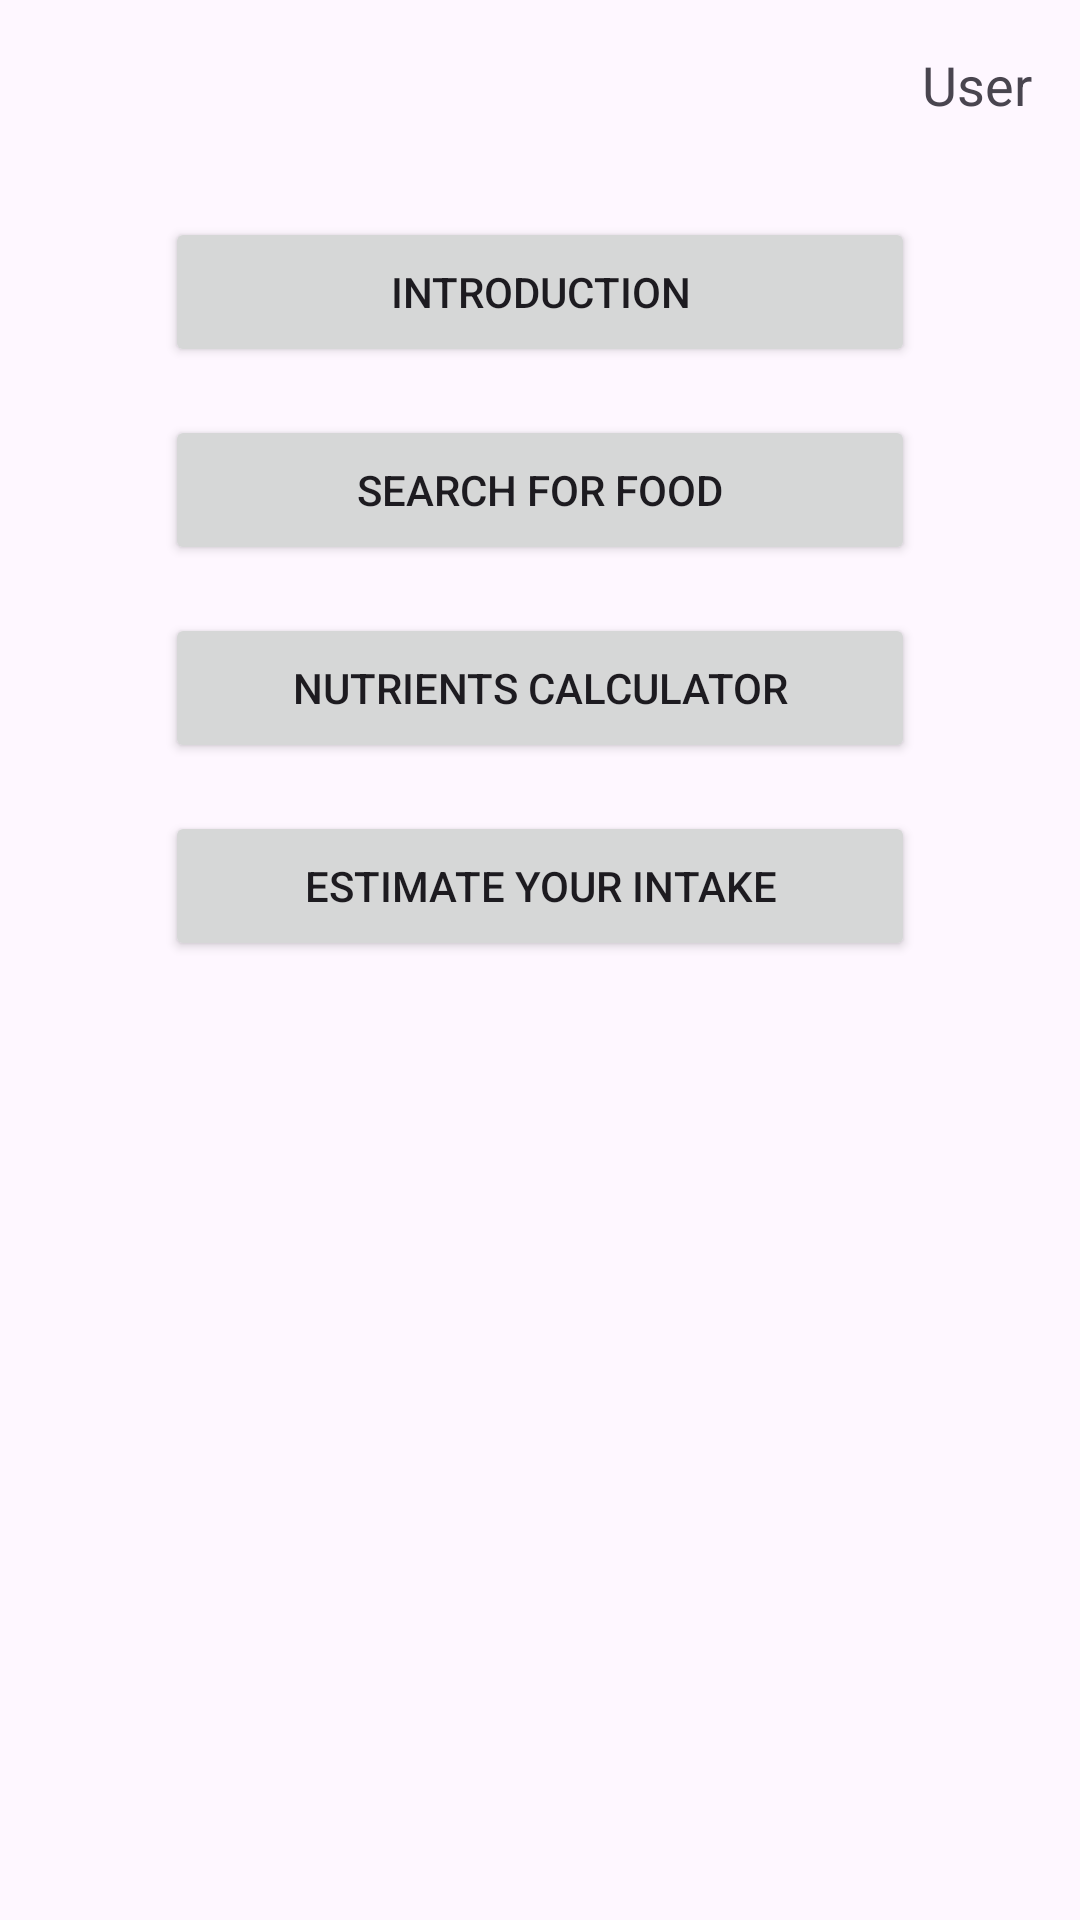

Layout XML and referenced resources for this Android screen:
<!-- AndroidManifest.xml: application theme Theme.NUMAD24Su_Group6 -->
<!-- res/layout/activity_main.xml -->
<?xml version="1.0" encoding="utf-8"?>
<androidx.constraintlayout.widget.ConstraintLayout xmlns:android="http://schemas.android.com/apk/res/android"
    xmlns:app="http://schemas.android.com/apk/res-auto"
    xmlns:tools="http://schemas.android.com/tools"
    android:layout_width="match_parent"
    android:layout_height="match_parent"
    tools:context=".MainActivity">

    <TextView
        android:id="@+id/user_info"
        android:layout_width="wrap_content"
        android:layout_height="wrap_content"
        android:layout_margin="16dp"
        android:text="User"
        android:textSize="18sp"
        app:layout_constraintTop_toTopOf="parent"
        app:layout_constraintEnd_toEndOf="parent"
        app:layout_constraintHorizontal_bias="1.0" />

    <ScrollView
        android:layout_width="0dp"
        android:layout_height="0dp"
        app:layout_constraintTop_toBottomOf="@id/user_info"
        app:layout_constraintBottom_toBottomOf="parent"
        app:layout_constraintStart_toStartOf="parent"
        app:layout_constraintEnd_toEndOf="parent">
        <androidx.constraintlayout.widget.ConstraintLayout
            android:layout_width="match_parent"
            android:layout_height="wrap_content"
            android:padding="16dp">

            <Button
                android:id="@+id/btnIntroduceApp"
                android:layout_width="250dp"
                android:layout_height="50dp"
                android:layout_marginTop="16dp"
                android:padding="12dp"
                android:text="Introduction"
                app:layout_constraintEnd_toEndOf="parent"
                app:layout_constraintHorizontal_bias="0.5"
                app:layout_constraintStart_toStartOf="parent"
                app:layout_constraintTop_toTopOf="parent" />

            <Button
                android:id="@+id/btnFoodNutritionInfo"
                android:layout_width="250dp"
                android:layout_height="50dp"
                android:layout_marginTop="16dp"
                android:padding="12dp"
                android:text="Search for Food"
                app:layout_constraintEnd_toEndOf="parent"
                app:layout_constraintHorizontal_bias="0.5"
                app:layout_constraintStart_toStartOf="parent"
                app:layout_constraintTop_toBottomOf="@id/btnIntroduceApp" />

            <Button
                android:id="@+id/btnCalculateCalories"
                android:layout_width="250dp"
                android:layout_height="50dp"
                android:layout_marginTop="16dp"
                android:padding="12dp"
                android:text="Nutrients Calculator"
                app:layout_constraintEnd_toEndOf="parent"
                app:layout_constraintHorizontal_bias="0.5"
                app:layout_constraintStart_toStartOf="parent"
                app:layout_constraintTop_toBottomOf="@id/btnFoodNutritionInfo" />

            <Button
                android:id="@+id/btnHealthInfo"
                android:layout_width="250dp"
                android:layout_height="50dp"
                android:layout_marginTop="16dp"
                android:text="Estimate Your Intake"
                app:layout_constraintEnd_toEndOf="parent"
                app:layout_constraintHorizontal_bias="0.5"
                app:layout_constraintStart_toStartOf="parent"
                app:layout_constraintTop_toBottomOf="@id/btnCalculateCalories" />

        </androidx.constraintlayout.widget.ConstraintLayout>

    </ScrollView>

</androidx.constraintlayout.widget.ConstraintLayout>
<!-- resources referenced by this layout -->
<resources>
  <style name="Theme.NUMAD24Su_Group6" parent="Base.Theme.NUMAD24Su_Group6" />
  <style name="Base.Theme.NUMAD24Su_Group6" parent="Theme.Material3.DayNight.NoActionBar">
          
          
      </style>
</resources>
